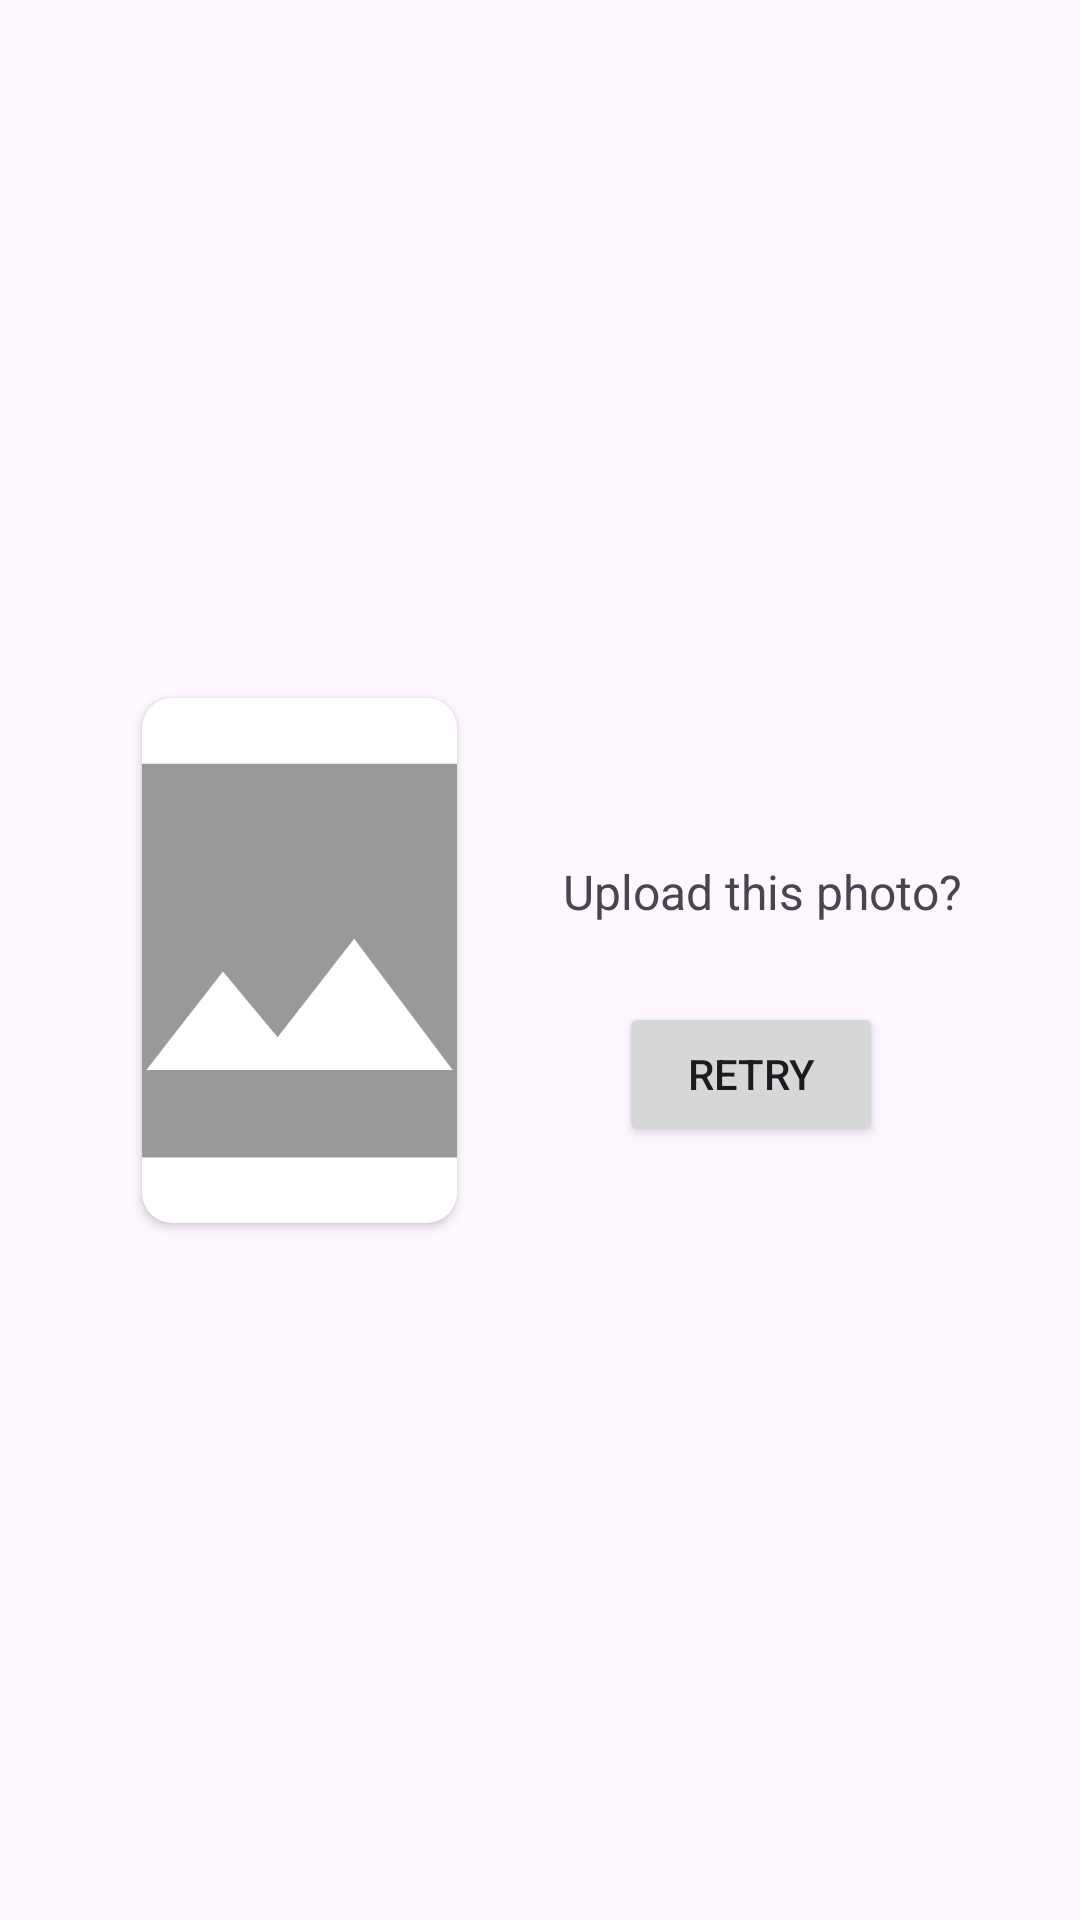

This screen was rendered from an Android layout file. Write that file and the resources it references.
<!-- AndroidManifest.xml: application theme Theme.BATINCO -->
<!-- res/layout/dialog_confirm_part.xml -->
<?xml version="1.0" encoding="utf-8"?>
<androidx.constraintlayout.widget.ConstraintLayout xmlns:android="http://schemas.android.com/apk/res/android"
    xmlns:app="http://schemas.android.com/apk/res-auto"
    xmlns:tools="http://schemas.android.com/tools"
    android:id="@+id/dialog_confirm"
    android:padding="12dp"
    android:layout_width="match_parent"
    android:layout_height="wrap_content">

    <androidx.cardview.widget.CardView
        android:id="@+id/cv_dialog"
        android:layout_width="wrap_content"
        android:layout_height="wrap_content"
        android:layout_gravity="center"
        android:layout_margin="8dp"
        app:cardCornerRadius="10dp"
        app:layout_constraintStart_toStartOf="parent"
        app:layout_constraintEnd_toStartOf="@+id/tv_dialog_confirm"
        app:layout_constraintTop_toTopOf="parent"
        app:layout_constraintBottom_toBottomOf="parent"
        >

        <ImageView
            android:id="@+id/iv_dialog_preview"
            android:layout_width="105dp"
            android:layout_height="175dp"
            android:scaleType="centerCrop"
            android:src="@drawable/batik_placeholder"
            tools:ignore="ContentDescription" />
    </androidx.cardview.widget.CardView>

    <TextView
        android:id="@+id/tv_dialog_confirm"
        android:layout_width="wrap_content"
        android:layout_height="wrap_content"
        android:layout_gravity="center"
        android:layout_marginBottom="20dp"
        android:text="@string/dialog_confirm"
        android:textSize="16sp"
        app:layout_constraintTop_toTopOf="@+id/cv_dialog"
        app:layout_constraintBottom_toBottomOf="@+id/btn_dialog_retry"
        app:layout_constraintEnd_toEndOf="parent"
        app:layout_constraintStart_toEndOf="@+id/cv_dialog"
        />

    <Button
        android:id="@+id/btn_dialog_retry"
        android:layout_width="wrap_content"
        android:layout_height="wrap_content"
        android:layout_gravity="center"
        android:text="@string/dialog_retry"
        app:layout_constraintTop_toBottomOf="@+id/tv_dialog_confirm"
        app:layout_constraintEnd_toEndOf="parent"
        app:layout_constraintBottom_toBottomOf="@+id/cv_dialog"
        app:layout_constraintStart_toEndOf="@+id/cv_dialog"
        />

</androidx.constraintlayout.widget.ConstraintLayout>
<!-- resources referenced by this layout -->
<resources>
  <!-- drawable batik_placeholder (drawable) -->
  <vector android:height="24dp" android:tint="@color/grey"
      android:viewportHeight="24" android:viewportWidth="24"
      android:width="24dp" xmlns:android="http://schemas.android.com/apk/res/android">
      <path android:fillColor="@android:color/white" android:pathData="M21,3H3C2,3 1,4 1,5v14c0,1.1 0.9,2 2,2h18c1,0 2,-1 2,-2V5c0,-1 -1,-2 -2,-2zM5,17l3.5,-4.5 2.5,3.01L14.5,11l4.5,6H5z"/>
  </vector>
  <string name="dialog_confirm">Upload this photo?</string>
  <string name="dialog_retry">Retry</string>
  <style name="Theme.BATINCO" parent="Base.Theme.BATINCO" />
  <color name="grey">#999999</color>
  <style name="Base.Theme.BATINCO" parent="Theme.Material3.DayNight.NoActionBar">
          
          
      </style>
</resources>
